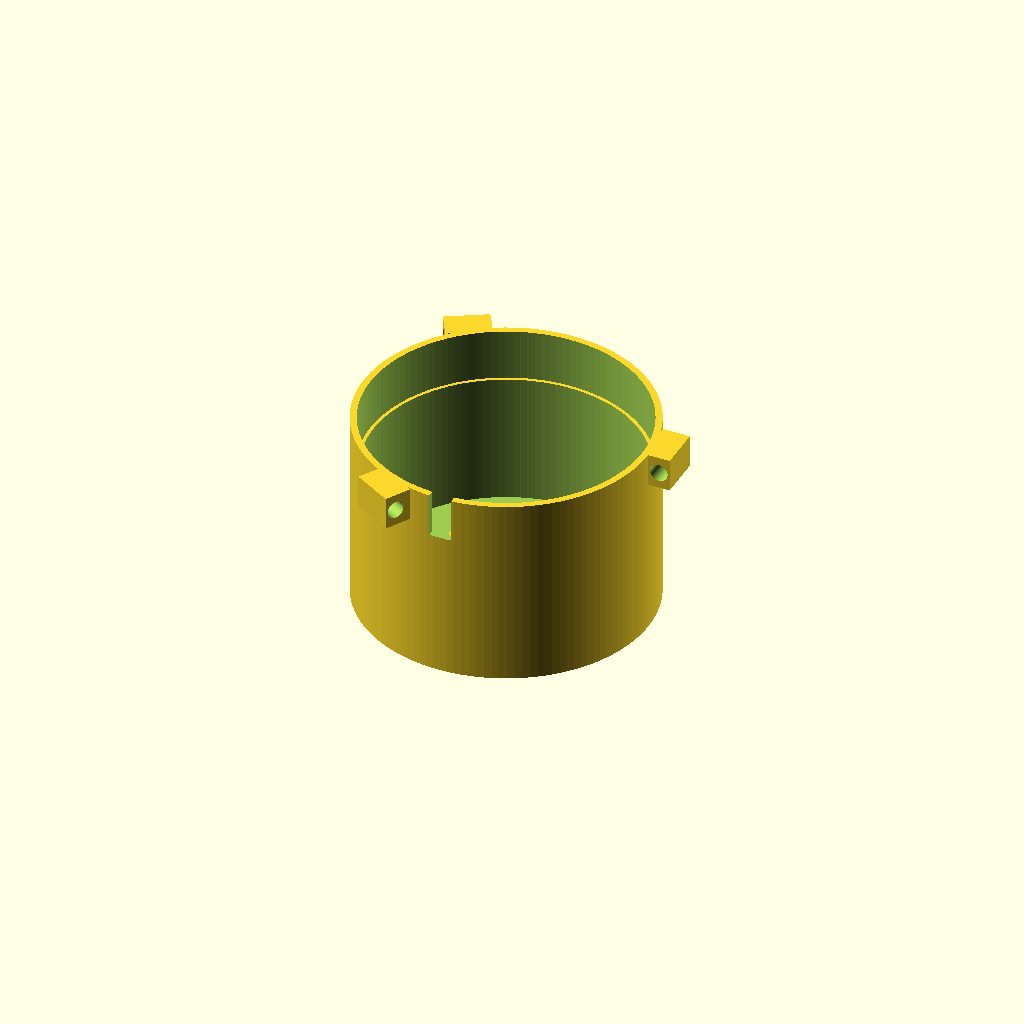
Cell 1 — every parameter at its default value.
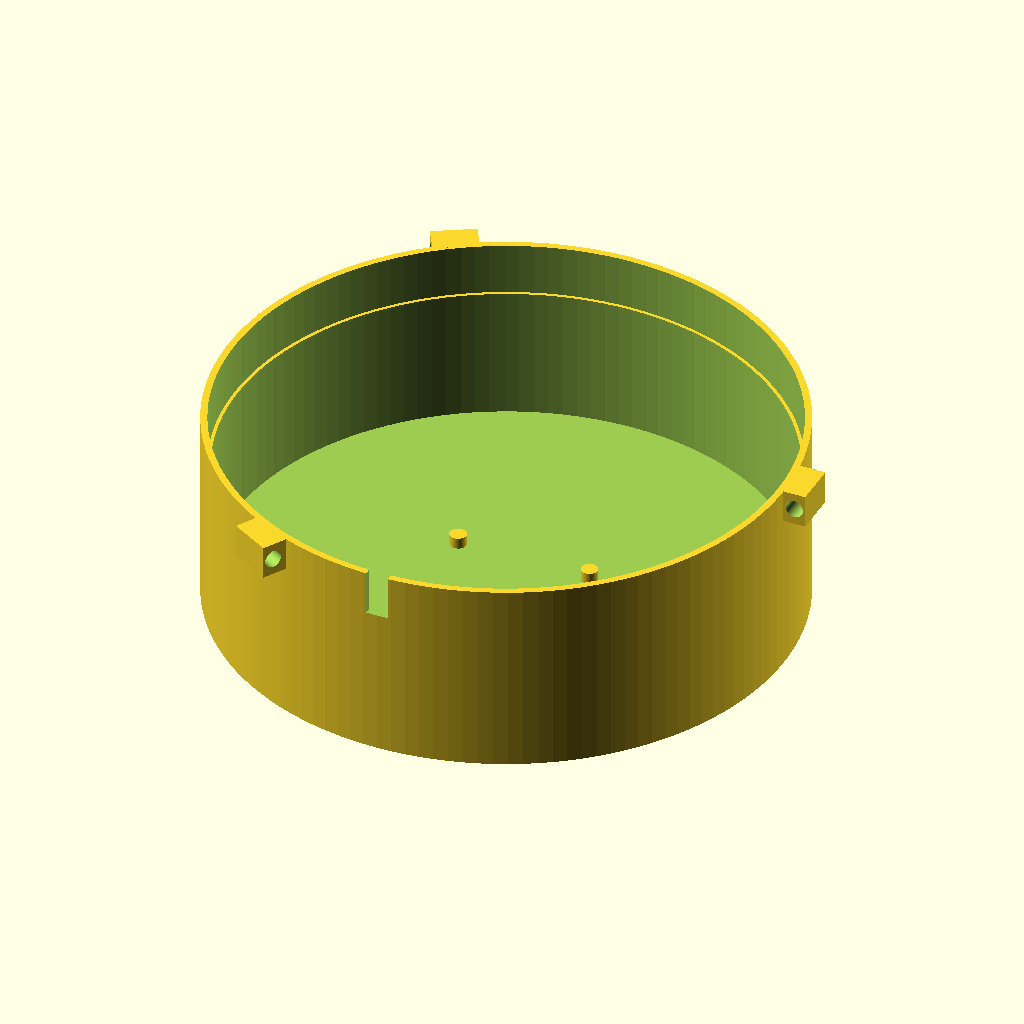
Cell 2 — id set to 100, the other parameters unchanged.
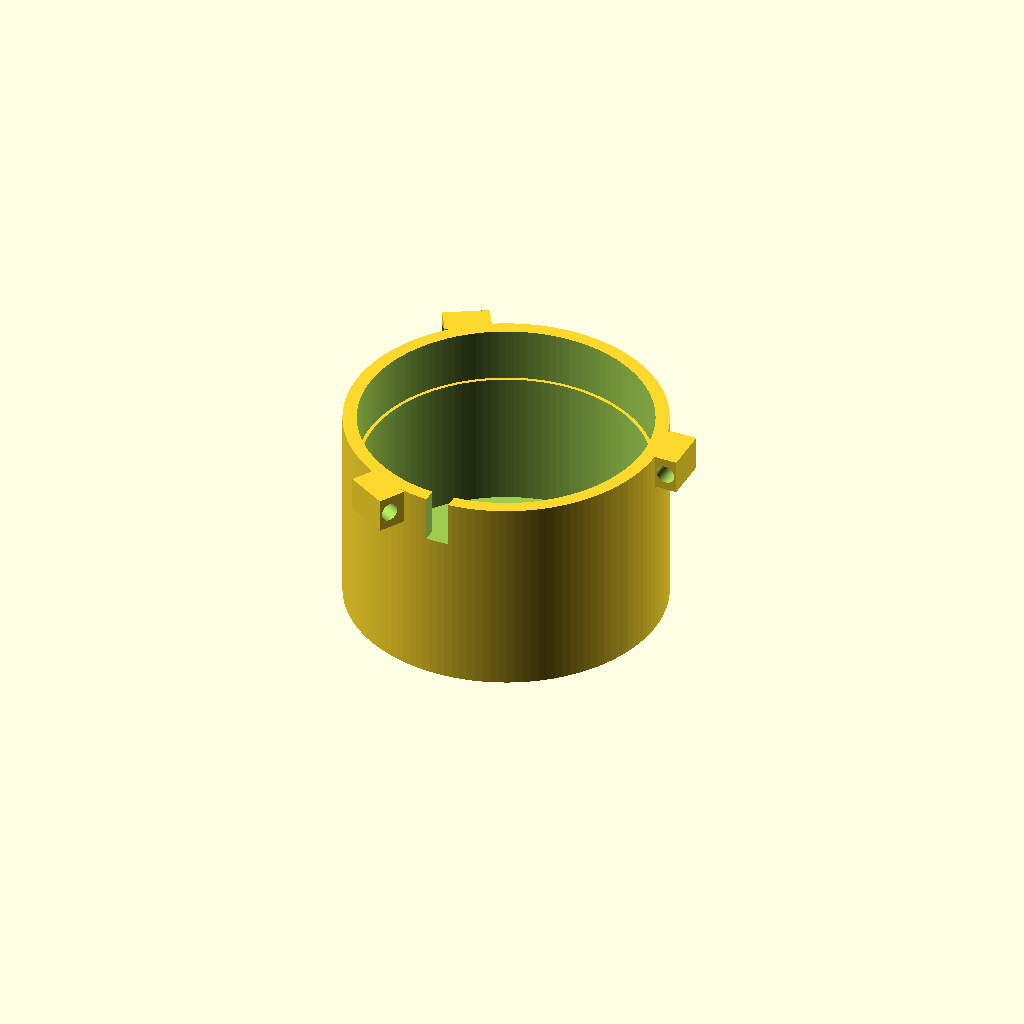
Cell 3: wall = 2.4 (everything else at default).
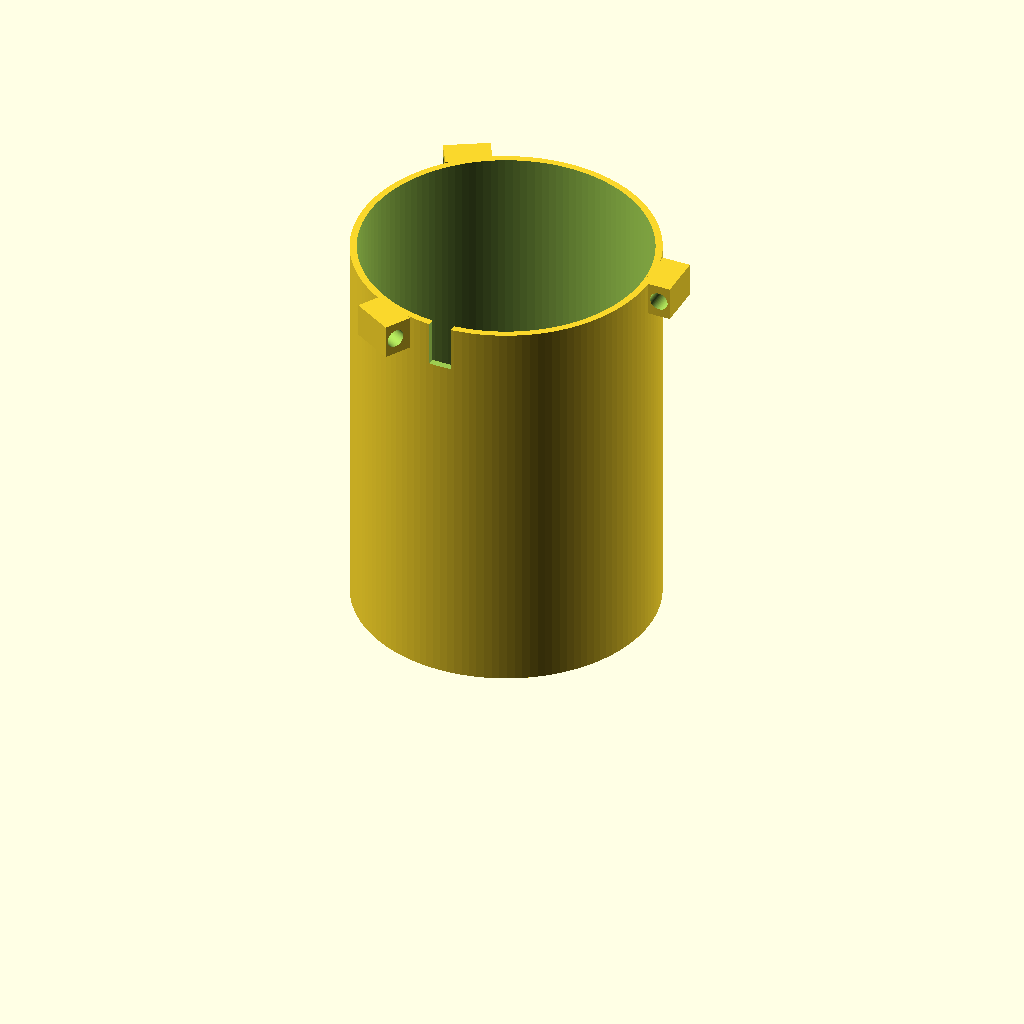
Cell 4: h = 70 (everything else at default).
All cells are drawn from one camera (rotation 55°, 0°, 25°, orthographic, colour scheme Cornfield), so only the parameter changes between them.
Source of the model, hardware/hydrophone-cup/hydrophone_cup.scad:
// Hydrophone potting cup: lost mold for 3x 20 mm piezo discs in epoxy/hot glue.
$fn = 128;
id   = 50;    // inner diameter: fits 3 discs (20 mm) in a triangle
wall = 1.2;   // 2-3 perimeters
h    = 35;    // height
floor_t = 1.2;
od = id + 2*wall;

difference() {
    union() {
        cylinder(d = od, h = h);                       // body
        // three rim tabs to tie the cable / hang the cup while curing
        for (a = [0, 120, 240]) rotate([0,0,a])
            translate([od/2 - 1, 0, h - 6]) cube([5, 8, 6], center = false);
    }
    translate([0,0,floor_t]) cylinder(d = id, h = h);   // cavity
    // zip-tie / string holes through the rim tabs
    for (a = [0, 120, 240]) rotate([0,0,a])
        translate([od/2 + 2, 4, h - 3]) rotate([90,0,0]) cylinder(d = 3.2, h = 20, center = true);
    // cable notch in rim so the tether can lie sideways while pouring
    translate([-2, -od/2 - 1, h - 8]) cube([4, wall + 2, 10]);
}
// floor standoffs: keep discs 2 mm off the floor so resin flows under them
for (a = [30, 150, 270]) rotate([0,0,a])
    translate([14, 0, floor_t - 0.01]) cylinder(d = 3, h = 2);
// pour line mark: small inner ridge 25 mm up (fill to here, then top off)
translate([0,0,25]) difference() { cylinder(d = id + 0.02, h = 0.6); translate([0,0,-1]) cylinder(d = id - 1.2, h = 3); }
Parameter table extracted from the source (name, type, default, range or options):
id: number, default 50
wall: number, default 1.2
h: number, default 35
floor_t: number, default 1.2
